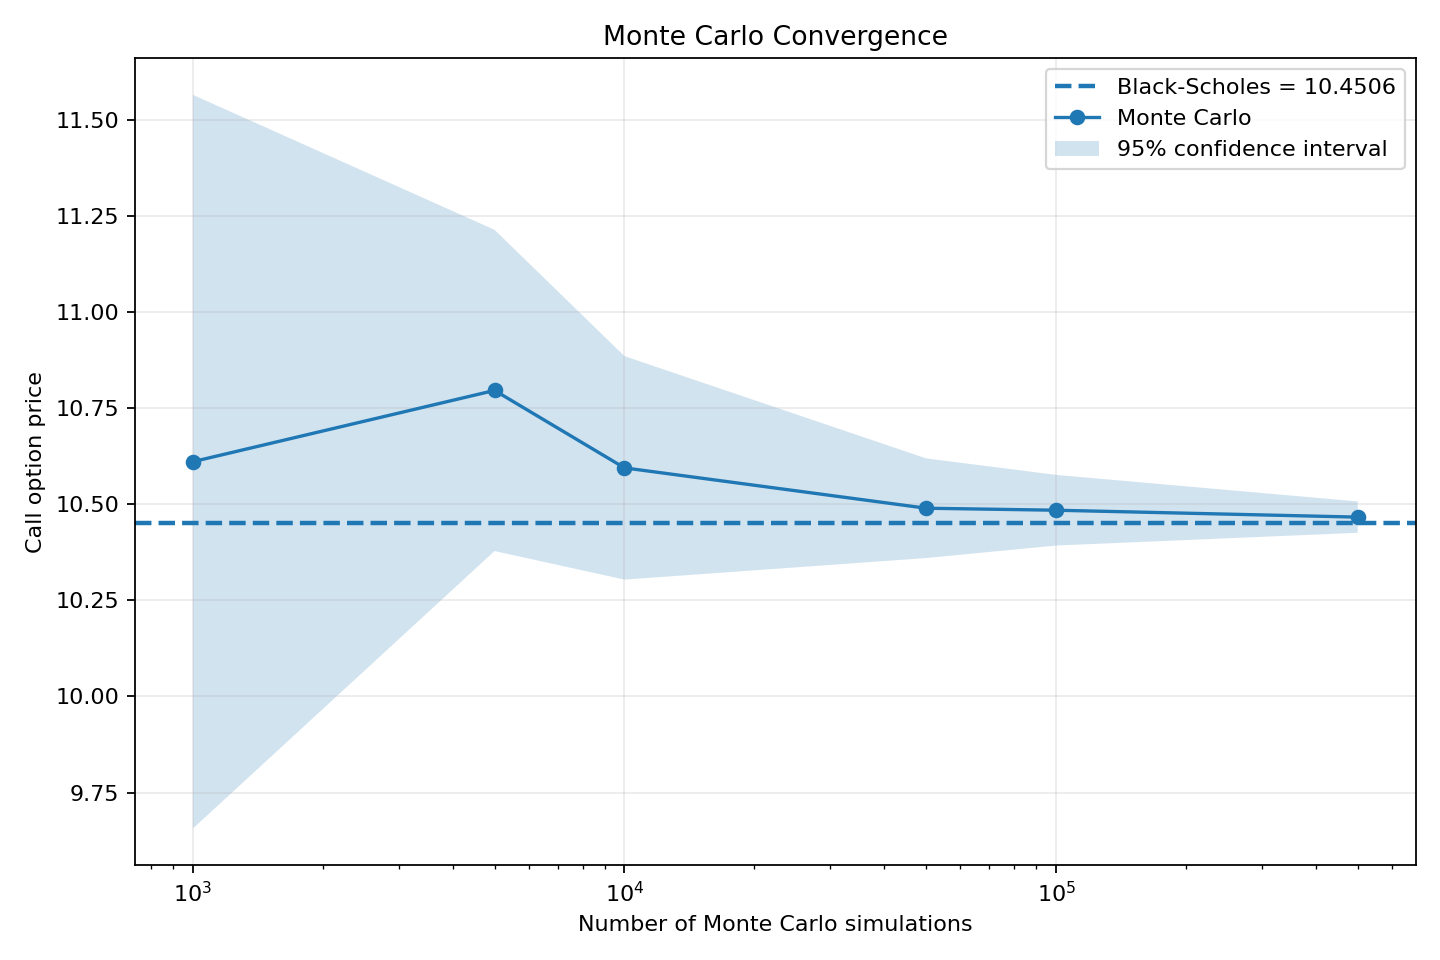

The table this chart was drawn from, first rows:
simulations, mc_price, standard_error, lower_95, upper_95, absolute_error
1000, 10.61, 0.487, 9.656, 11.57, 0.1603
5000, 10.8, 0.2132, 10.38, 11.21, 0.3457
10000, 10.59, 0.1483, 10.3, 10.89, 0.1442
50000, 10.49, 0.06614, 10.36, 10.62, 0.03925
100000, 10.48, 0.04689, 10.39, 10.58, 0.03406
500000, 10.47, 0.0208, 10.43, 10.51, 0.0161
